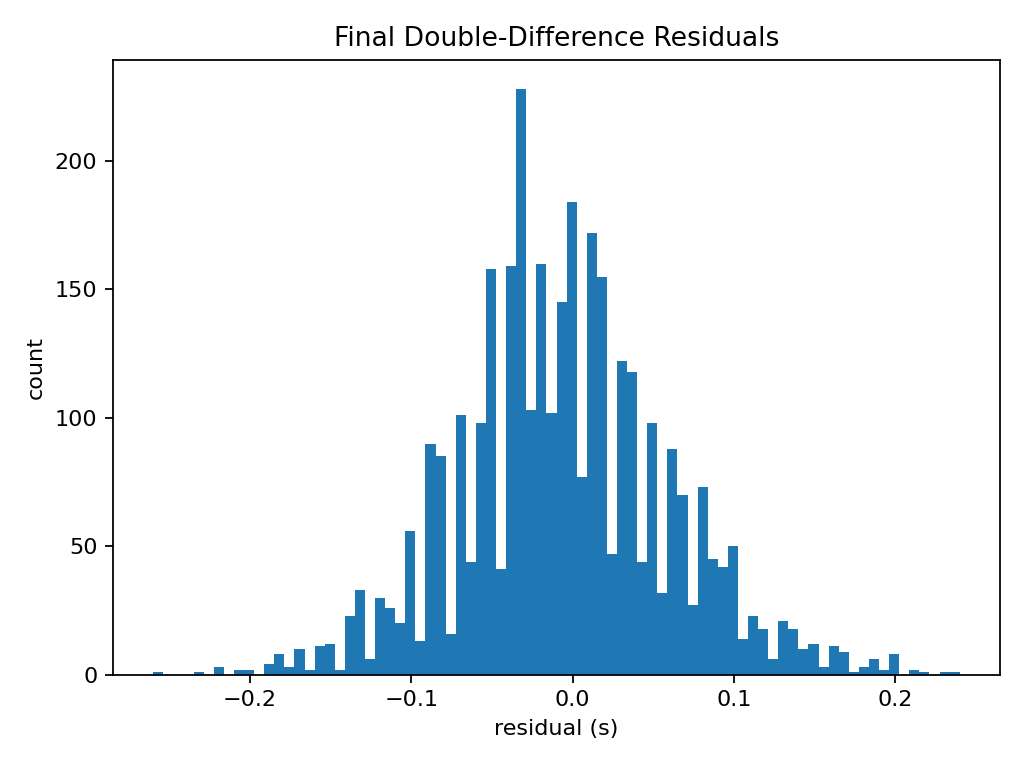

The data file committed next to this chart (first rows):
absolute_residual_s, data_type, event_id_1, event_id_2, observed_difference_s, offset_km, phase, quality, residual_s, station_id, type_index, weight
0.001395, cc, 38542, 38520, 0.01514, 58.5, P, 0.96, 0.001395, NCCAI, 1, 0.9588
0.002161, cc, 38542, 38520, 0.002144, 58.5, P, 0.97, -0.002161, NCCBR, 1, 0.9667
0.004314, cc, 38542, 38520, -0.0002154, 58.5, P, 0.72, -0.004314, NCCDO, 1, 0.7001
0.001762, cc, 38542, 38520, 0.004119, 58.5, P, 0.94, 0.001762, NCCLC, 1, 0.9385
0.0006241, cc, 38542, 38520, 0.001604, 58.5, P, 0.92, -0.0006241, NCCPL, 1, 0.9199
0.003518, cc, 38542, 38520, 0.005384, 58.5, P, 0.81, 0.003518, NCCSH, 1, 0.7991
8.645400000000001e-05, cc, 38542, 38520, 0.001999, 58.5, P, 0.77, -8.645400000000001e-05, NCJBM, 1, 0.77
0.004536, cc, 38542, 38520, 0.009529, 58.5, P, 0.61, 0.004536, NCJEG, 1, 0.5911
0.001008, cc, 38542, 38520, 0.003974, 58.5, P, 0.92, 0.001008, NCJHP, 1, 0.9197
0.0007109, cc, 38542, 38520, 0.005889, 58.5, P, 0.62, -0.0007109, NCJMG, 1, 0.6199
0.00176, cc, 38542, 38520, 0.000599, 58.5, P, 0.83, -0.00176, NCJPP, 1, 0.8286
2.2056e-05, cc, 38542, 38520, 0.004979, 58.5, P, 0.85, 2.2056e-05, NCJSA, 1, 0.85
0.005429, cc, 38542, 38520, 0.007249, 58.5, P, 0.7, 0.005429, NCJSG, 1, 0.6647
0.001477, cc, 38542, 38520, 0.0186, 58.5, P, 0.75, -0.001477, NCNCF, 1, 0.7492
0.003028, cc, 38542, 38520, 0.02137, 58.5, P, 0.81, 0.003028, NCNLH, 1, 0.8035
3.7224e-05, cc, 38542, 38520, 0.01948, 58.5, P, 0.96, 3.7224e-05, NCNLN, 1, 0.96
0.0005115, cc, 38542, 38520, 0.01833, 58.5, P, 0.76, 0.0005115, NCNOL, 1, 0.76
0.0003397, cc, 38542, 38520, 0.0196, 58.5, P, 0.94, 0.0003397, NCNTB, 1, 0.94
0.001418, cc, 38542, 38520, 0.01921, 58.5, P, 0.79, -0.001418, NCNVE, 1, 0.7892
0.0002142, cc, 38542, 44289, 0.04187, 248.7, P, 0.84, 0.0002142, NCCAI, 1, 0.836
0.004064, cc, 38542, 44289, 0.06905, 248.7, P, 0.89, 0.004064, NCCBW, 1, 0.8639
0.0009861, cc, 38542, 44289, 0.1002, 248.7, P, 0.79, 0.0009861, NCCLC, 1, 0.7858
0.005252, cc, 38542, 44289, 0.01842, 248.7, P, 0.6, -0.005252, NCCSP, 1, 0.5706
0.007199, cc, 38542, 44289, 0.0834, 248.7, P, 0.73, -0.007199, NCJBG, 1, 0.6467
0.000623, cc, 38542, 44289, 0.09081, 248.7, P, 0.82, -0.000623, NCJHP, 1, 0.816
0.005831, cc, 38542, 44289, 0.1007, 248.7, P, 0.78, 0.005831, NCJPP, 1, 0.7241
0.005813, cc, 38542, 44289, 0.03407, 248.7, P, 0.54, 0.005813, NCNGV, 1, 0.4921
0.004576, cc, 38542, 44289, 0.02739, 248.7, P, 0.81, 0.004576, NCNLN, 1, 0.7731
0.002136, cc, 38542, 45165, -0.0214, 67.9, P, 0.91, -0.002136, NCCAI, 1, 0.9079
0.0006878, cc, 38542, 45165, -0.0264, 67.9, P, 0.67, -0.0006878, NCCAL, 1, 0.6699
0.002538, cc, 38542, 45165, -0.02733, 67.9, P, 0.97, -0.002538, NCCBR, 1, 0.9639
0.00314, cc, 38542, 45165, -0.0266, 67.9, P, 0.73, -0.00314, NCCDO, 1, 0.7215
0.004339, cc, 38542, 45165, -0.01946, 67.9, P, 0.74, -0.004339, NCCDU, 1, 0.7175
0.004725, cc, 38542, 45165, -0.02116, 67.9, P, 0.88, 0.004725, NCCLC, 1, 0.852
0.001446, cc, 38542, 45165, -0.027, 67.9, P, 0.96, -0.001446, NCCPL, 1, 0.9589
0.001975, cc, 38542, 45165, -0.02414, 67.9, P, 0.87, 0.001975, NCCSH, 1, 0.868
0.0006491, cc, 38542, 45165, -0.0253, 67.9, P, 0.79, 0.0006491, NCJBG, 1, 0.7899
8.355500000000001e-05, cc, 38542, 45165, -0.0264, 67.9, P, 0.81, 8.355500000000001e-05, NCJBM, 1, 0.81
0.000853, cc, 38542, 45165, -0.02386, 67.9, P, 0.68, 0.000853, NCJEG, 1, 0.6798
0.0001444, cc, 38542, 45165, -0.02592, 67.9, P, 0.89, 0.0001444, NCJHP, 1, 0.89
0.0002238, cc, 38542, 45165, -0.02664, 67.9, P, 0.61, -0.0002238, NCJLT, 1, 0.61
3.4618e-05, cc, 38542, 45165, -0.0264, 67.9, P, 0.84, -3.4618e-05, NCJPP, 1, 0.84
0.001092, cc, 38542, 45165, -0.0249, 67.9, P, 0.77, 0.001092, NCJPS, 1, 0.7696
0.00378, cc, 38542, 45165, -0.02275, 67.9, P, 0.74, 0.00378, NCJSG, 1, 0.727
0.001126, cc, 38542, 45165, -0.01235, 67.9, P, 0.81, -0.001126, NCNCF, 1, 0.8097
0.001276, cc, 38542, 45165, -0.01175, 67.9, P, 0.92, -0.001276, NCNGV, 1, 0.9192
0.0007323, cc, 38542, 45165, -0.01071, 67.9, P, 0.84, 0.0007323, NCNLH, 1, 0.8399
0.0007321, cc, 38542, 45165, -0.01126, 67.9, P, 0.93, 0.0007321, NCNLN, 1, 0.9298
0.002547, cc, 38542, 45165, -0.01624, 67.9, P, 0.76, -0.002547, NCNOL, 1, 0.7566
0.0005773, cc, 38542, 45165, -0.01275, 67.9, P, 0.95, -0.0005773, NCNTB, 1, 0.95
0.0009642, cc, 38542, 45165, -0.01107, 67.9, P, 0.81, -0.0009642, NCNVE, 1, 0.8097
0.003388, cc, 38542, 48565, 0.1091, 346.9, P, 0.76, -0.003388, NCCLC, 1, 0.7329
0.004514, cc, 38542, 48565, 0.0974, 346.9, P, 0.68, -0.004514, NCJBG, 1, 0.6441
0.005968, cc, 38542, 48565, 0.01241, 346.9, P, 0.68, 0.005968, NCNLN, 1, 0.6054
0.004419, cc, 38542, 52942, 0.01499, 210.6, P, 0.65, 0.004419, NCCLC, 1, 0.6316
0.001379, cc, 38542, 52942, 0.01213, 210.6, P, 0.67, 0.001379, NCCPL, 1, 0.6681
0.01466, cc, 38542, 52942, 0.0263, 210.6, P, 0.58, 0.01466, NCJPP, 1, 0.1688
0.001277, cc, 38542, 52942, 0.0153, 210.6, P, 0.65, 0.001277, NCJPS, 1, 0.6483
0.004139, cc, 38542, 52942, 0.06994, 210.6, P, 0.71, 0.004139, NCNLH, 1, 0.6931
0.0004926, cc, 38542, 52942, 0.06441, 210.6, P, 0.61, -0.0004926, NCNOL, 1, 0.6087
... 3,352 more rows
